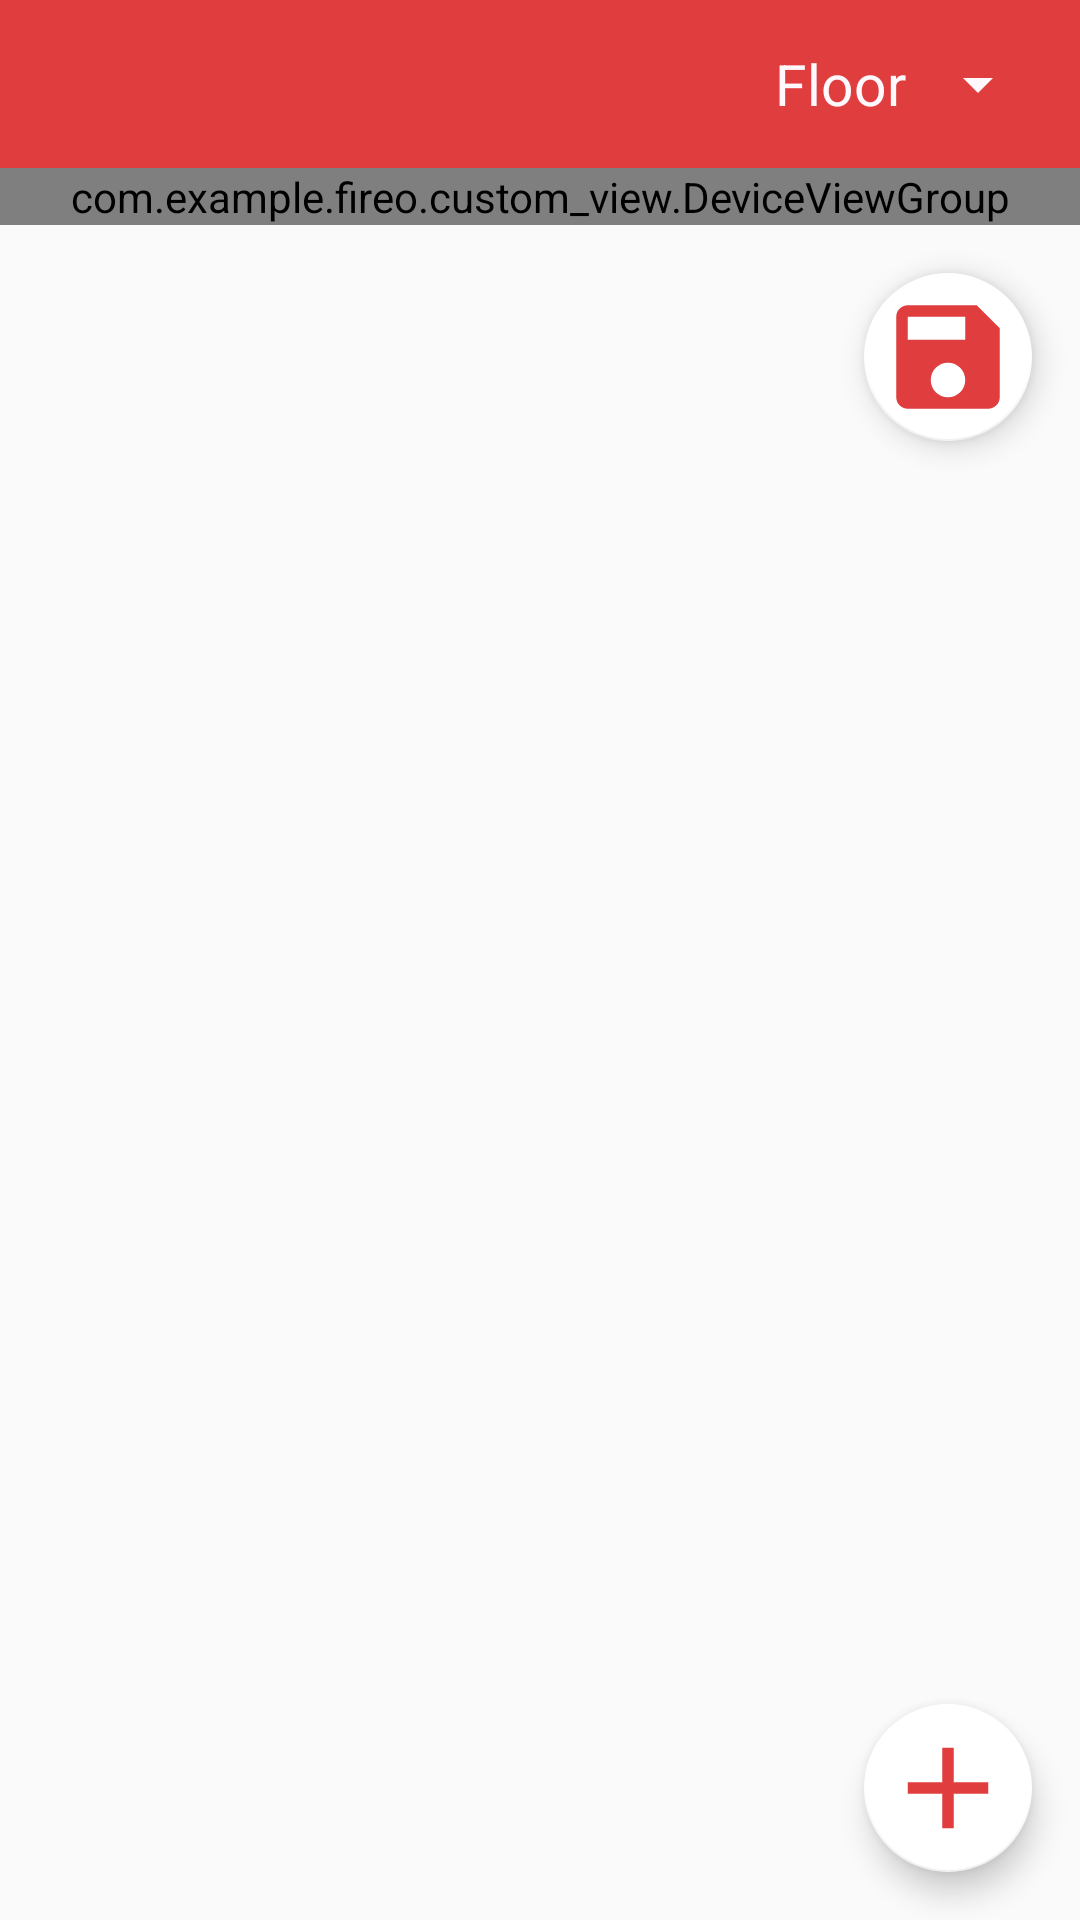

Reconstruct the res/layout file that produces this screen, plus the resources it refers to.
<!-- AndroidManifest.xml: application theme LightAppTheme -->
<!-- res/layout/location_view.xml -->
<?xml version="1.0" encoding="utf-8"?>
<androidx.constraintlayout.widget.ConstraintLayout xmlns:android="http://schemas.android.com/apk/res/android"
    xmlns:app="http://schemas.android.com/apk/res-auto"
    xmlns:tools="http://schemas.android.com/tools"
    android:layout_width="match_parent"
    android:layout_height="match_parent"
    tools:context=".fragments.AccountFragment">


    <LinearLayout
        android:id="@+id/linearLayout4"
        android:layout_width="0dp"
        android:layout_height="?android:attr/actionBarSize"
        android:background="@color/colorPrimary"
        android:orientation="horizontal"
        app:layout_constraintEnd_toEndOf="parent"
        app:layout_constraintStart_toStartOf="parent"
        app:layout_constraintTop_toTopOf="parent">

        <TextView
            android:id="@+id/building_name"
            android:layout_width="0dp"
            android:layout_height="match_parent"
            android:layout_marginStart="17dp"
            android:layout_weight="1"
            android:gravity="start|center_vertical"
            android:textColor="@color/creamish_white"
            android:textSize="19sp" />

        <TextView
            android:layout_width="wrap_content"
            android:layout_height="wrap_content"
            android:text="@string/floor"
            android:textColor="@color/creamish_white"
            android:textSize="19sp" />

        <Spinner
            android:id="@+id/floor_spinner"
            android:layout_width="wrap_content"
            android:layout_height="wrap_content"
            android:layout_gravity="center_vertical"
            android:layout_marginEnd="10dp"
            android:backgroundTint="@color/creamish_white"
            android:foregroundTint="@color/creamish_white" />

    </LinearLayout>


    <com.example.fireo.custom_view.DeviceViewGroup
        android:id="@+id/deviceViewGroup"
        android:layout_width="match_parent"
        android:layout_height="wrap_content"
        android:orientation="vertical"
        app:layout_constraintBottom_toBottomOf="parent"
        app:layout_constraintEnd_toEndOf="parent"
        app:layout_constraintStart_toStartOf="parent"
        app:layout_constraintTop_toBottomOf="@+id/linearLayout4"
        app:layout_constraintVertical_bias="0.0">

        <ImageView
            android:id="@+id/floor_img"
            android:layout_width="1080px"
            android:layout_height="1260px"
            android:adjustViewBounds="true"
            android:contentDescription="@string/app_name"
            android:src="@drawable/blueprint_test" />

    </com.example.fireo.custom_view.DeviceViewGroup>

    <com.google.android.material.floatingactionbutton.FloatingActionButton
        android:id="@+id/save_device"
        android:layout_width="0dp"
        android:layout_height="wrap_content"
        android:layout_margin="16dp"
        android:layout_marginEnd="16dp"
        android:src="@drawable/ic_save_black_24dp"
        app:backgroundTint="@android:color/white"
        app:fab_size="mini"
        app:layout_constraintBottom_toTopOf="@+id/fab_add"
        app:layout_constraintEnd_toEndOf="parent"
        app:layout_constraintTop_toBottomOf="@+id/deviceViewGroup"
        app:layout_constraintVertical_bias="0.0" />

    <com.google.android.material.floatingactionbutton.FloatingActionButton
        android:id="@+id/fab_add"
        android:layout_width="wrap_content"
        android:layout_height="wrap_content"
        android:layout_gravity="end|bottom"
        android:layout_margin="16dp"
        android:src="@drawable/ic_add_fab"
        app:backgroundTint="@android:color/white"
        app:fab_size="mini"
        app:layout_constraintBottom_toBottomOf="parent"
        app:layout_constraintEnd_toEndOf="parent" />


</androidx.constraintlayout.widget.ConstraintLayout>
<!-- resources referenced by this layout -->
<resources>
  <color name="colorPrimary">#E03E3E</color>
  <color name="creamish_white">#FFF9FE</color>
  <!-- drawable blueprint_test: jpg bitmap (drawable, 82572 bytes) -->
  <!-- drawable ic_add_fab (drawable) -->
  <vector android:height="24dp" android:tint="#E03E3E"
      android:viewportHeight="24.0" android:viewportWidth="24.0"
      android:width="24dp" xmlns:android="http://schemas.android.com/apk/res/android">
      <path android:fillColor="#FF000000" android:pathData="M19,13h-6v6h-2v-6H5v-2h6V5h2v6h6v2z"/>
  </vector>
  <!-- drawable ic_save_black_24dp (drawable) -->
  <vector android:height="24dp" android:tint="#E03E3E"
      android:viewportHeight="24.0" android:viewportWidth="24.0"
      android:width="24dp" xmlns:android="http://schemas.android.com/apk/res/android">
      <path android:fillColor="#FF000000" android:pathData="M17,3L5,3c-1.11,0 -2,0.9 -2,2v14c0,1.1 0.89,2 2,2h14c1.1,0 2,-0.9 2,-2L21,7l-4,-4zM12,19c-1.66,0 -3,-1.34 -3,-3s1.34,-3 3,-3 3,1.34 3,3 -1.34,3 -3,3zM15,9L5,9L5,5h10v4z"/>
  </vector>
  <string name="app_name">Fireo</string>
  <string name="floor">Floor</string>
  <style name="LightAppTheme" parent="AppTheme">
          <item name="activity_background">@color/light_gray</item>
      </style>
  <style name="AppTheme" parent="Theme.AppCompat.Light.NoActionBar">
          
          <item name="windowNoTitle">true</item>
          <item name="windowActionBar">false</item>
          <item name="android:windowContentOverlay">@null</item>
          <item name="colorPrimary">@color/colorPrimary</item>
          <item name="colorPrimaryDark">@color/colorPrimaryDark</item>
          <item name="colorAccent">@color/colorAccent</item>
          <item name="android:actionBarStyle">@style/action_bar_style</item>
          <item name="android:statusBarColor">@color/colorPrimary</item>
  
      </style>
  <color name="light_gray">#f5f5f5</color>
  <color name="colorPrimaryDark">#00574B</color>
  <color name="colorAccent">#D81B60</color>
  <style name="action_bar_style" parent="@android:style/Widget.Holo.Light.ActionBar">
          <item name="android:titleTextStyle">@style/title_TextStyle</item>
      </style>
  <style name="title_TextStyle" parent="@android:style/TextAppearance.Holo.Widget.ActionBar.Title">
          <item name="android:foregroundGravity">center_horizontal</item>
          <item name="android:gravity">center</item>
          <item name="android:color">@android:color/white</item>
      </style>
</resources>
